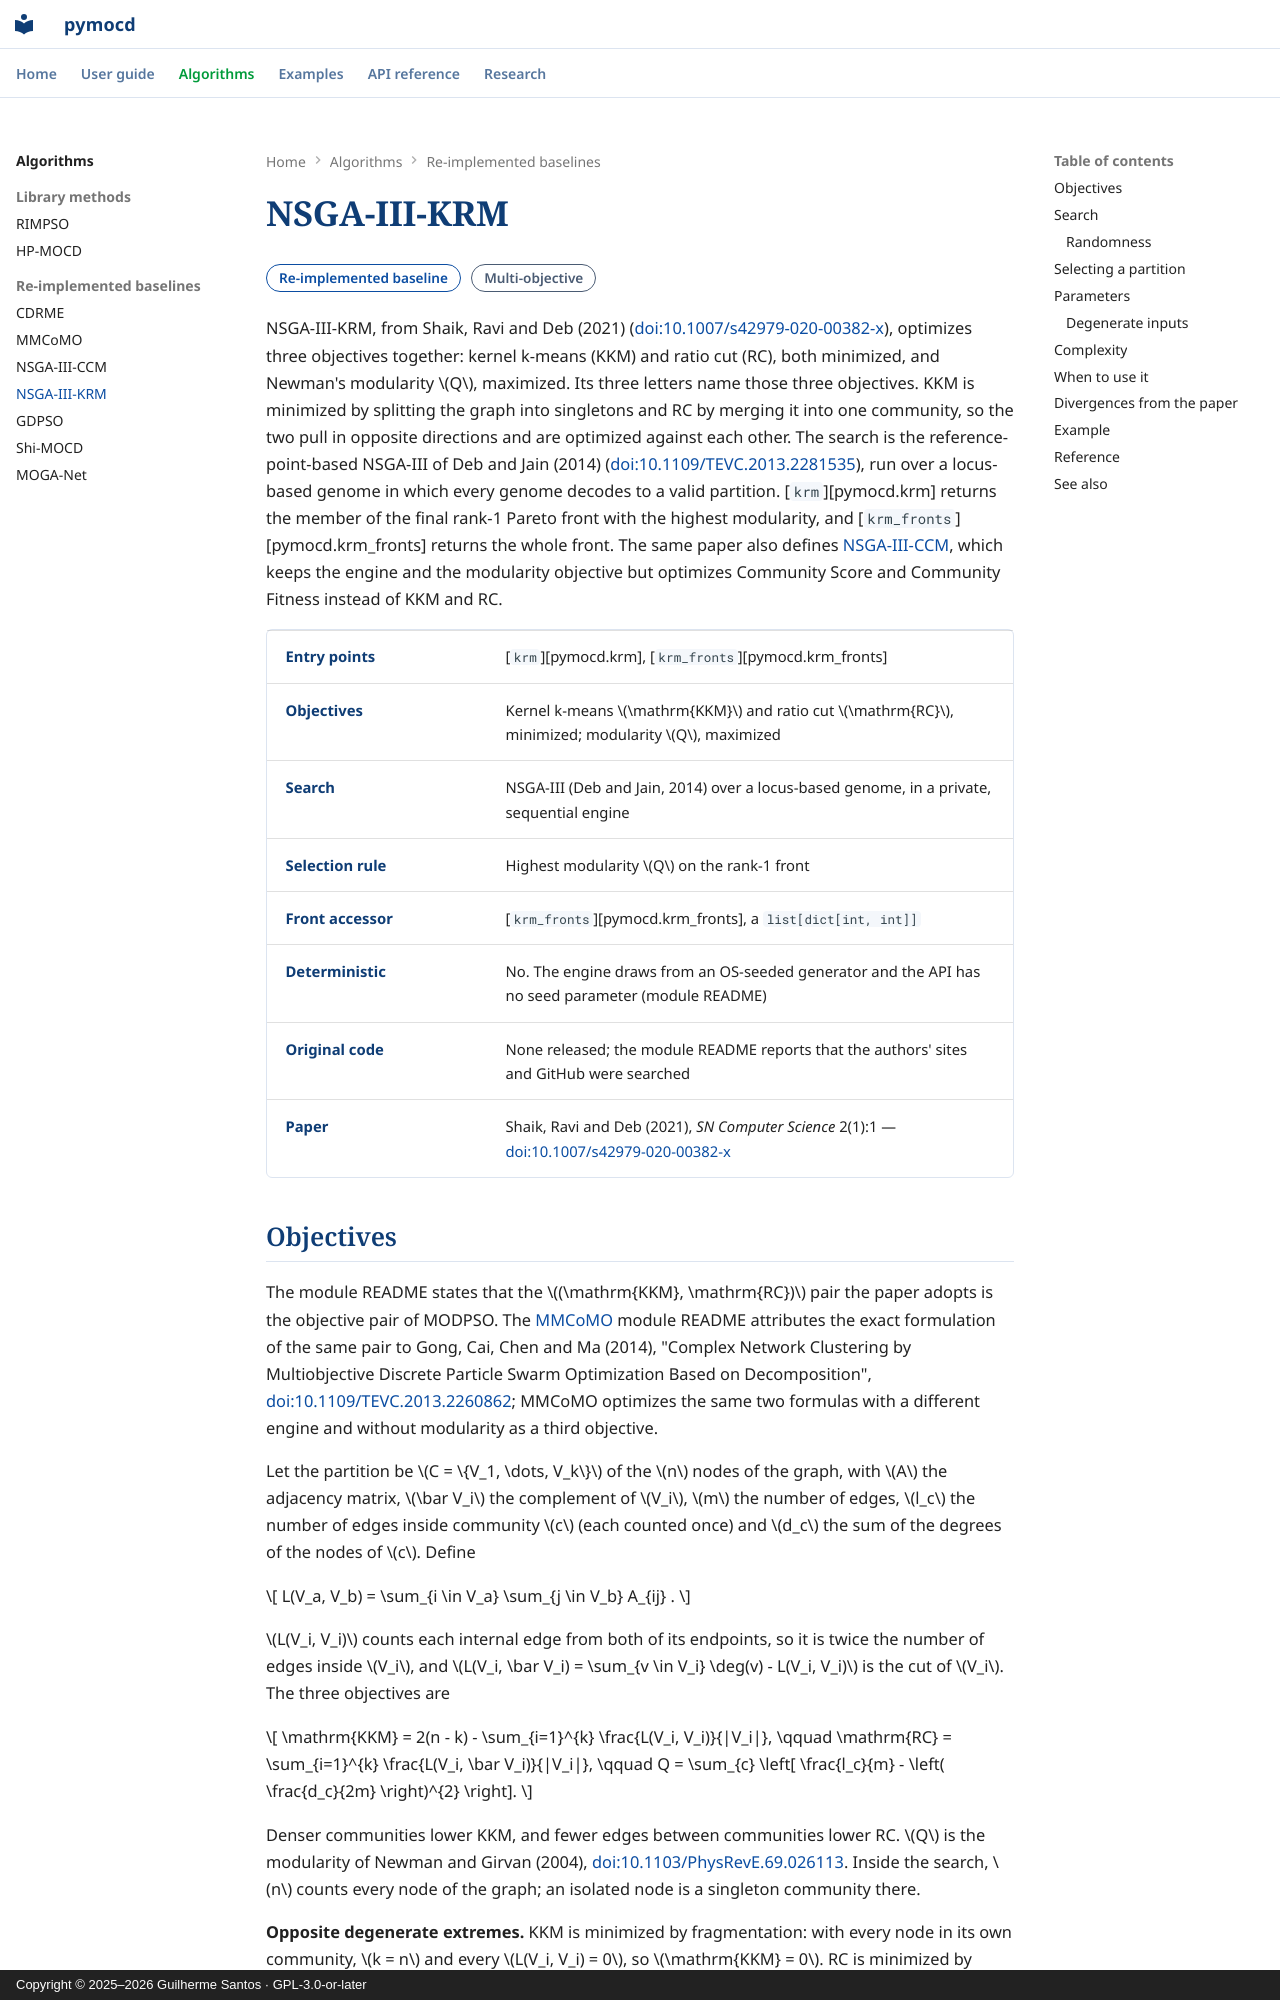

repository: csilab-ufop/pymocd · page: algorithms/krm/index.html · generator: mkdocs · copyright: Copyright © 2025–2026 Guilherme Santos · GPL-3.0-or-later

---
description: NSGA-III-KRM in pymocd, a re-implementation of Shaik, Ravi and Deb (2021) that runs NSGA-III over kernel k-means, ratio cut and modularity and returns the max-modularity member of its Pareto front.
---

# NSGA-III-KRM

<span class="pm-pill pm-pill--baseline">Re-implemented baseline</span>
<span class="pm-pill pm-pill--neutral">Multi-objective</span>

NSGA-III-KRM, from Shaik, Ravi and Deb (2021)
([doi:10.1007/s42979-020-00382-x](https://doi.org/10.1007/s42979-020-00382-x)),
optimizes three objectives together: kernel k-means (KKM) and ratio cut (RC),
both minimized, and Newman's modularity $Q$, maximized. Its three letters name
those three objectives. KKM is minimized by splitting the graph into
singletons and RC by merging it into one community, so the two pull in
opposite directions and are optimized against each other. The search is
the reference-point-based NSGA-III of Deb and Jain (2014)
([doi:10.1109/TEVC.2013.2281535](https://doi.org/10.1109/TEVC.2013.2281535)),
run over a locus-based genome in which every genome decodes to a valid
partition.
[`krm`][pymocd.krm] returns the member of the final rank-1 Pareto front with
the highest modularity, and [`krm_fronts`][pymocd.krm_fronts] returns the whole
front. The same paper also defines [NSGA-III-CCM](ccm.md), which keeps the
engine and the modularity objective but optimizes Community Score and
Community Fitness instead of KKM and RC.

<div class="pm-facts" markdown>

| | |
|---|---|
| **Entry points** | [`krm`][pymocd.krm], [`krm_fronts`][pymocd.krm_fronts] |
| **Objectives** | Kernel k-means $\mathrm{KKM}$ and ratio cut $\mathrm{RC}$, minimized; modularity $Q$, maximized |
| **Search** | NSGA-III (Deb and Jain, 2014) over a locus-based genome, in a private, sequential engine |
| **Selection rule** | Highest modularity $Q$ on the rank-1 front |
| **Front accessor** | [`krm_fronts`][pymocd.krm_fronts], a `list[dict[int, int]]` |
| **Deterministic** | No. The engine draws from an OS-seeded generator and the API has no seed parameter (module README) |
| **Original code** | None released; the module README reports that the authors' sites and GitHub were searched |
| **Paper** | Shaik, Ravi and Deb (2021), *SN Computer Science* 2(1):1 — [doi:10.1007/s42979-020-00382-x](https://doi.org/10.1007/s42979-020-00382-x) |

</div>
